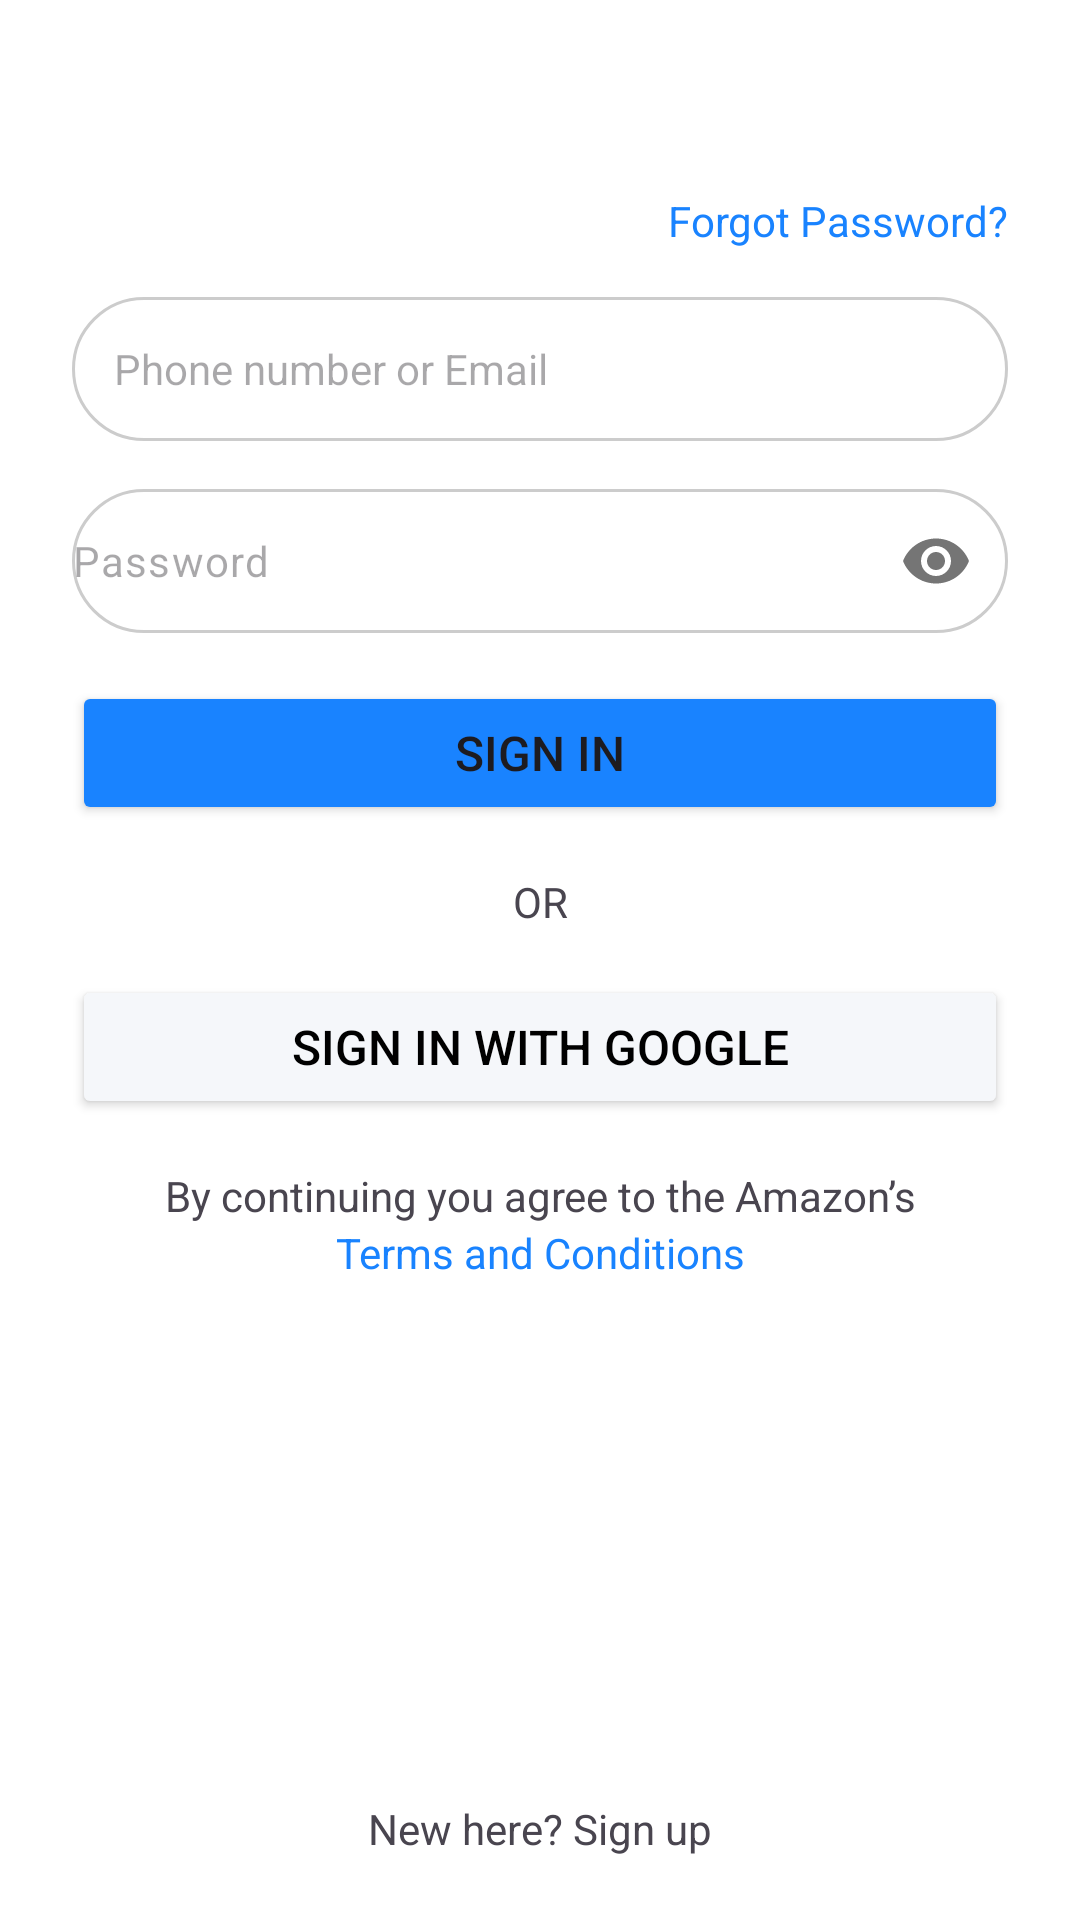

Write the Android layout XML for this screen, with the resource values it uses.
<!-- AndroidManifest.xml: application theme Theme.LoginSignup -->
<!-- res/layout/activity_main2.xml -->
<?xml version="1.0" encoding="utf-8"?>
<androidx.constraintlayout.widget.ConstraintLayout
    xmlns:android="http://schemas.android.com/apk/res/android"
    xmlns:app="http://schemas.android.com/apk/res-auto"
    xmlns:tools="http://schemas.android.com/tools"
    android:id="@+id/main"
    android:layout_width="match_parent"
    android:layout_height="match_parent"
    android:background="#FFFFFF"
    tools:context=".MainActivity2">

    <ImageView
        android:layout_width="wrap_content"
        android:layout_height="wrap_content"
        android:src="@drawable/login_img"
        android:id="@+id/login_image"
        app:layout_constraintLeft_toLeftOf="parent"
        app:layout_constraintRight_toRightOf="parent"
        app:layout_constraintTop_toTopOf="parent"
        android:layout_marginTop="48dp" />

    <TextView
        android:layout_width="wrap_content"
        android:layout_height="wrap_content"
        android:id="@+id/forget_pwd"
        android:textSize="14sp"
        android:text="@string/forgot_password"
        android:textColor="#1983FF"
        app:layout_constraintRight_toRightOf="parent"
        app:layout_constraintTop_toBottomOf="@id/login_image"
        android:layout_marginRight="24dp"
        android:layout_marginTop="16dp" />

    <EditText
        android:layout_width="match_parent"
        android:layout_height="48dp"
        android:id="@+id/email_pno"
        android:hint="@string/phone_number_or_email"
        android:textSize="14sp"
        app:layout_constraintLeft_toLeftOf="parent"
        app:layout_constraintRight_toRightOf="parent"
        app:layout_constraintTop_toBottomOf="@id/forget_pwd"
        android:layout_marginTop="16dp"
        android:layout_marginRight="24dp"
        android:layout_marginLeft="24dp"
        android:background="@drawable/rounded_edittext" />

    
    <com.google.android.material.textfield.TextInputLayout
        android:layout_width="match_parent"
        android:layout_height="wrap_content"
        android:id="@+id/pwd"
        app:passwordToggleEnabled="true"
        app:hintEnabled="false"
        app:boxCollapsedPaddingTop="0dp"
        android:layout_marginStart="24dp"
        android:layout_marginEnd="24dp"
        android:layout_marginTop="16dp"
        app:layout_constraintLeft_toLeftOf="parent"
        app:layout_constraintRight_toRightOf="parent"
        app:layout_constraintTop_toBottomOf="@id/email_pno">

        <com.google.android.material.textfield.TextInputEditText
            android:layout_width="match_parent"
            android:layout_height="match_parent"
            android:id="@+id/pass"
            android:background="@drawable/rounded_edittext"
            android:inputType="textPassword"
            android:padding="0dp"
            android:textSize="14sp"
            android:hint="@string/password" />
    </com.google.android.material.textfield.TextInputLayout>

    <Button
        android:layout_width="match_parent"
        android:layout_height="48dp"
        android:id="@+id/login_btn"
        android:text="@string/sign_in"
        android:backgroundTint="#1983FF"
        app:layout_constraintTop_toBottomOf="@+id/pwd"
        android:layout_marginTop="16dp"
        android:layout_marginLeft="24dp"
        android:layout_marginRight="24dp"
        android:textSize="16sp"
        app:layout_constraintLeft_toLeftOf="parent"
        app:layout_constraintRight_toRightOf="parent" />

    <TextView
        android:layout_width="wrap_content"
        android:layout_height="18dp"
        android:id="@+id/or"
        android:text="@string/or"
        android:textSize="14sp"
        app:layout_constraintRight_toRightOf="parent"
        app:layout_constraintLeft_toLeftOf="parent"
        app:layout_constraintTop_toBottomOf="@id/login_btn"
        android:layout_marginTop="16dp" />

    <Button
        android:id="@+id/signIn_google"
        android:layout_width="match_parent"
        android:layout_height="48dp"
        android:text="@string/sign_in_with_google"
        app:icon="@drawable/google_icon"
        app:iconTint="@null"
        app:iconGravity="textStart"
        app:iconPadding="8dp"
        android:gravity="center"
        android:layout_marginTop="16dp"
        android:layout_marginLeft="24dp"
        android:layout_marginRight="24dp"
        android:backgroundTint="#F5F7FA"
        android:textSize="16sp"
        android:textColor="@android:color/black"
        app:layout_constraintTop_toBottomOf="@id/or"
        app:layout_constraintLeft_toLeftOf="parent"
        app:layout_constraintRight_toRightOf="parent" />

    <TextView
        android:layout_width="wrap_content"
        android:layout_height="wrap_content"
        android:id="@+id/login_txt_view2"
        app:layout_constraintTop_toBottomOf="@id/signIn_google"
        android:text="@string/by_continuing_you_agree_to_the_amazon_s"
        android:layout_marginTop="16dp"
        android:layout_marginLeft="24dp"
        android:layout_marginRight="24dp"
        android:textSize="14sp"
        app:layout_constraintLeft_toLeftOf="parent"
        app:layout_constraintRight_toRightOf="parent" />

    <TextView
        android:layout_width="wrap_content"
        android:layout_height="wrap_content"
        android:id="@+id/login_txt_view3"
        android:textColor="#1983FF"
        app:layout_constraintTop_toBottomOf="@id/login_txt_view2"
        android:textSize="14sp"
        android:text="@string/terms_and_conditions"
        android:layout_marginLeft="24dp"
        android:layout_marginRight="24dp"
        app:layout_constraintLeft_toLeftOf="parent"
        app:layout_constraintRight_toRightOf="parent" />

    <TextView
        android:layout_width="wrap_content"
        android:layout_height="40dp"
        android:id="@+id/login_txt_view4"
        android:text="@string/new_here_sign_up"
        app:layout_constraintBottom_toBottomOf="parent"
        android:layout_marginLeft="24dp"
        android:layout_marginRight="24dp"
        android:textSize="14sp"
        app:layout_constraintRight_toRightOf="parent"
        app:layout_constraintLeft_toLeftOf="parent" />

</androidx.constraintlayout.widget.ConstraintLayout>
<!-- resources referenced by this layout -->
<resources>
  <!-- drawable rounded_edittext (drawable) -->
  <?xml version="1.0" encoding="utf-8"?>
  <layer-list xmlns:android="http://schemas.android.com/apk/res/android">
      <item>
          <shape android:shape="rectangle">
              <corners
                  android:radius="32dp" />
              <solid android:color="#FFFFFF" />
              <stroke
                  android:width="1dp"
                  android:color="#CCCCCC" />
              <padding
                  android:left="14dp"
                  android:right="24dp"
                  android:top="8dp"
                  android:bottom="8dp"/>
          </shape>
      </item>
  </layer-list>
  <string name="by_continuing_you_agree_to_the_amazon_s">By continuing you agree to the Amazon’s</string>
  <string name="forgot_password">Forgot Password?</string>
  <string name="new_here_sign_up">New here? Sign up</string>
  <string name="or">OR</string>
  <string name="password">Password</string>
  <string name="phone_number_or_email">Phone number or Email</string>
  <string name="sign_in">Sign in</string>
  <string name="sign_in_with_google">Sign in with Google</string>
  <string name="terms_and_conditions">Terms and Conditions</string>
  <style name="Theme.LoginSignup" parent="Base.Theme.LoginSignup" />
  <style name="Base.Theme.LoginSignup" parent="Theme.Material3.DayNight.NoActionBar">
          
           <item name="colorPrimary">@color/black</item>
      </style>
  <!-- not gathered from this repository: default colours our renderer supplied (Android Studio template values) -->
  <color name="black">#FF000000</color>
</resources>
